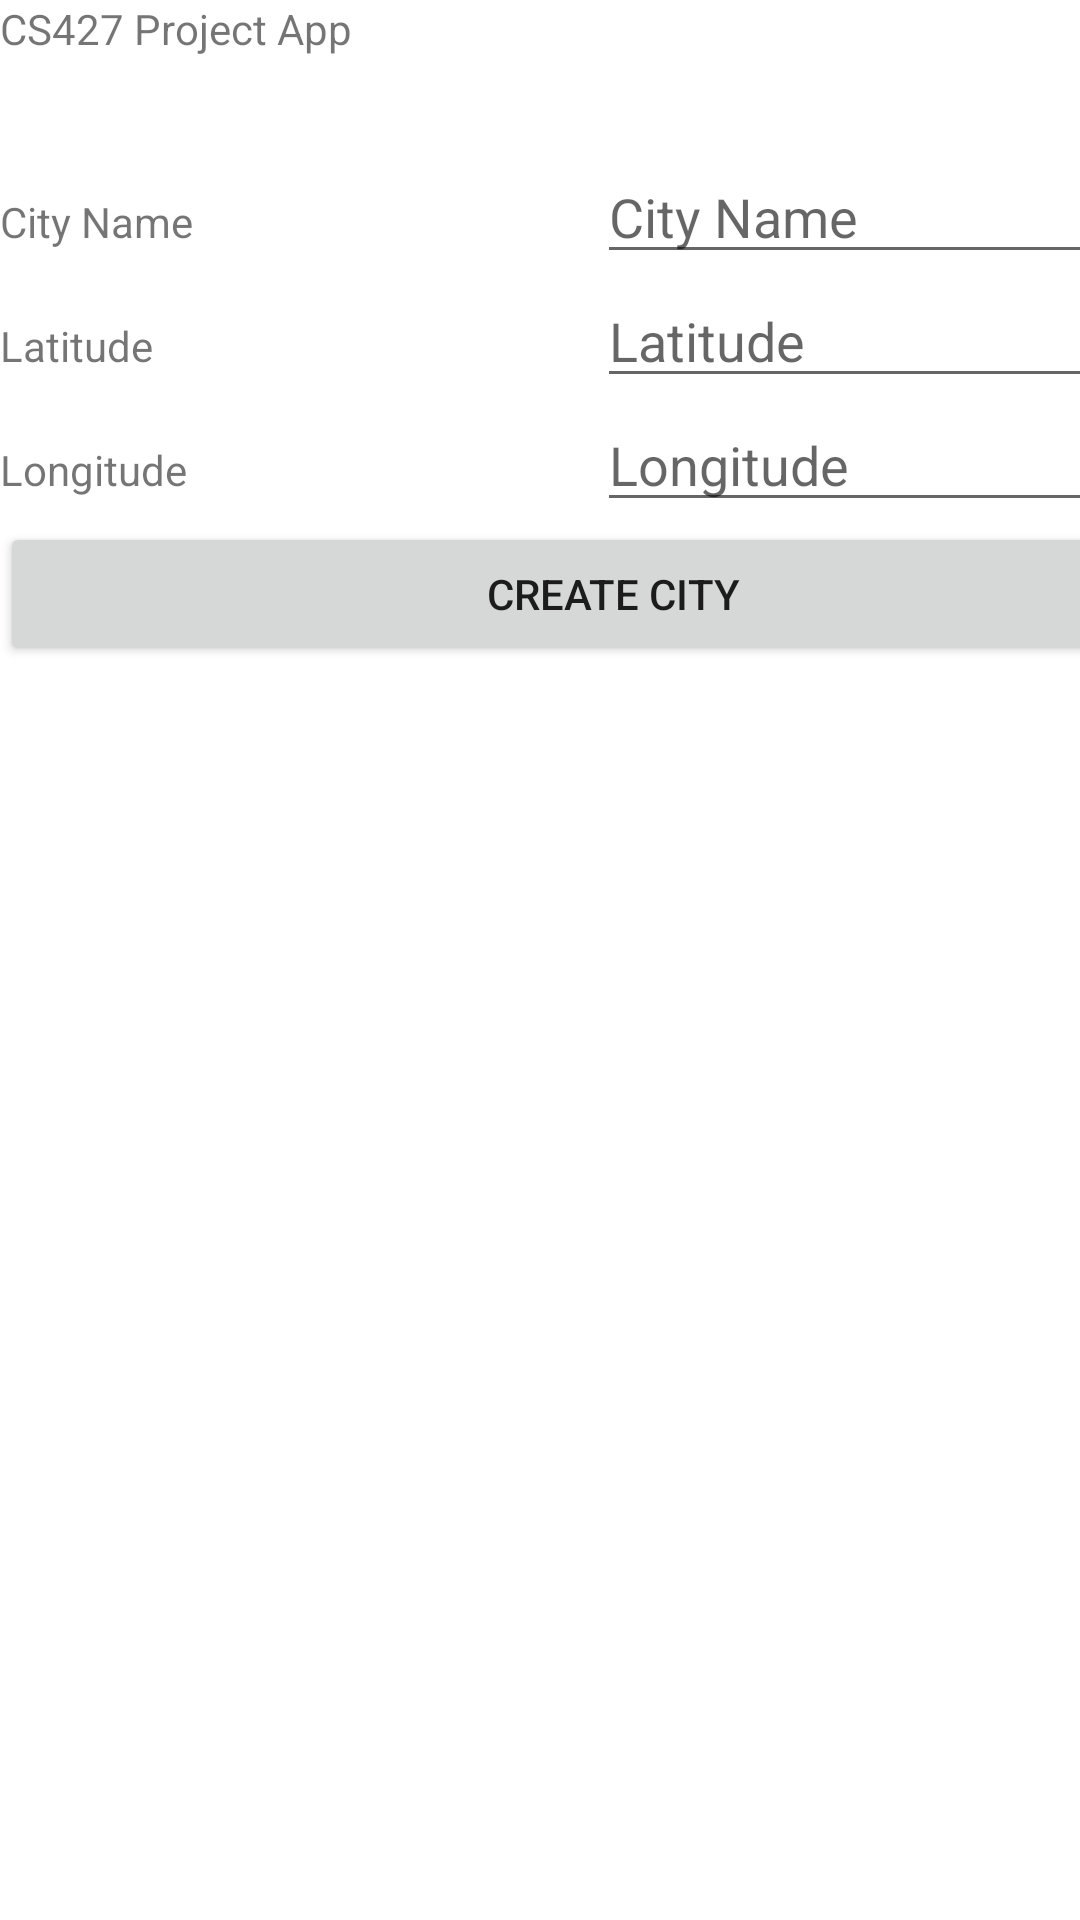

The Android layout XML behind this screen, and the referenced resources:
<!-- AndroidManifest.xml: application theme Theme.MyFirstApp -->
<!-- res/layout/activity_newcity.xml -->
<?xml version="1.0" encoding="utf-8"?>
<androidx.constraintlayout.widget.ConstraintLayout xmlns:android="http://schemas.android.com/apk/res/android"
    xmlns:app="http://schemas.android.com/apk/res-auto"
    xmlns:tools="http://schemas.android.com/tools"
    android:layout_width="match_parent"
    android:layout_height="match_parent"
    tools:context=".MainActivity">

    <LinearLayout
        android:layout_width="409dp"
        android:layout_height="729dp"
        android:orientation="vertical"
        tools:layout_editor_absoluteX="1dp"
        tools:layout_editor_absoluteY="1dp">

        <TextView
            android:id="@+id/textView3"
            android:layout_width="match_parent"
            android:layout_height="50dp"
            android:text="CS427 Project App" />

        <LinearLayout
            android:layout_width="match_parent"
            android:layout_height="wrap_content"
            android:orientation="horizontal">

            <TextView
                android:id="@+id/cityNameTextView"
                android:layout_width="wrap_content"
                android:layout_height="wrap_content"
                android:layout_weight="1"
                android:text="City Name" />

            <EditText
                android:id="@+id/cityName"
                android:layout_width="wrap_content"
                android:layout_height="wrap_content"
                android:ems="10"
                android:hint="City Name"
                android:inputType="textPersonName" />
        </LinearLayout>

        <LinearLayout
            android:layout_width="match_parent"
            android:layout_height="wrap_content"
            android:orientation="horizontal">

            <TextView
                android:id="@+id/latitudeTextView"
                android:layout_width="wrap_content"
                android:layout_height="wrap_content"
                android:layout_weight="1"
                android:text="Latitude" />

            <EditText
                android:id="@+id/latitude"
                android:layout_width="wrap_content"
                android:layout_height="wrap_content"
                android:ems="10"
                android:hint="Latitude"
                android:inputType="numberDecimal|numberSigned" />
        </LinearLayout>

        <LinearLayout
            android:layout_width="match_parent"
            android:layout_height="wrap_content"
            android:orientation="horizontal">

            <TextView
                android:id="@+id/longitudeTextView"
                android:layout_width="wrap_content"
                android:layout_height="wrap_content"
                android:layout_weight="1"
                android:text="Longitude" />

            <EditText
                android:id="@+id/longitude"
                android:layout_width="wrap_content"
                android:layout_height="wrap_content"
                android:ems="10"
                android:hint="Longitude"
                android:inputType="numberDecimal|numberSigned" />

        </LinearLayout>

        <Button
            android:id="@+id/createCity"
            android:layout_width="match_parent"
            android:layout_height="wrap_content"
            android:text="Create City" />

    </LinearLayout>
</androidx.constraintlayout.widget.ConstraintLayout>
<!-- resources referenced by this layout -->
<resources>
  <style name="Theme.MyFirstApp" parent="Theme.MaterialComponents.DayNight.NoActionBar">
          
          <item name="colorPrimary">@color/purple_500</item>
          <item name="colorPrimaryVariant">@color/purple_700</item>
          <item name="colorOnPrimary">@color/white</item>
          
          <item name="colorSecondary">@color/teal_200</item>
          <item name="colorSecondaryVariant">@color/teal_700</item>
          <item name="colorOnSecondary">@color/black</item>
          
          <item name="android:statusBarColor" tools:targetApi="l">?attr/colorPrimaryVariant</item>
          
      </style>
  <color name="purple_500">#FF6200EE</color>
  <color name="purple_700">#FF3700B3</color>
  <color name="white">#FFFFFFFF</color>
  <color name="teal_200">#FF03DAC5</color>
  <color name="teal_700">#FF018786</color>
  <color name="black">#FF000000</color>
</resources>
